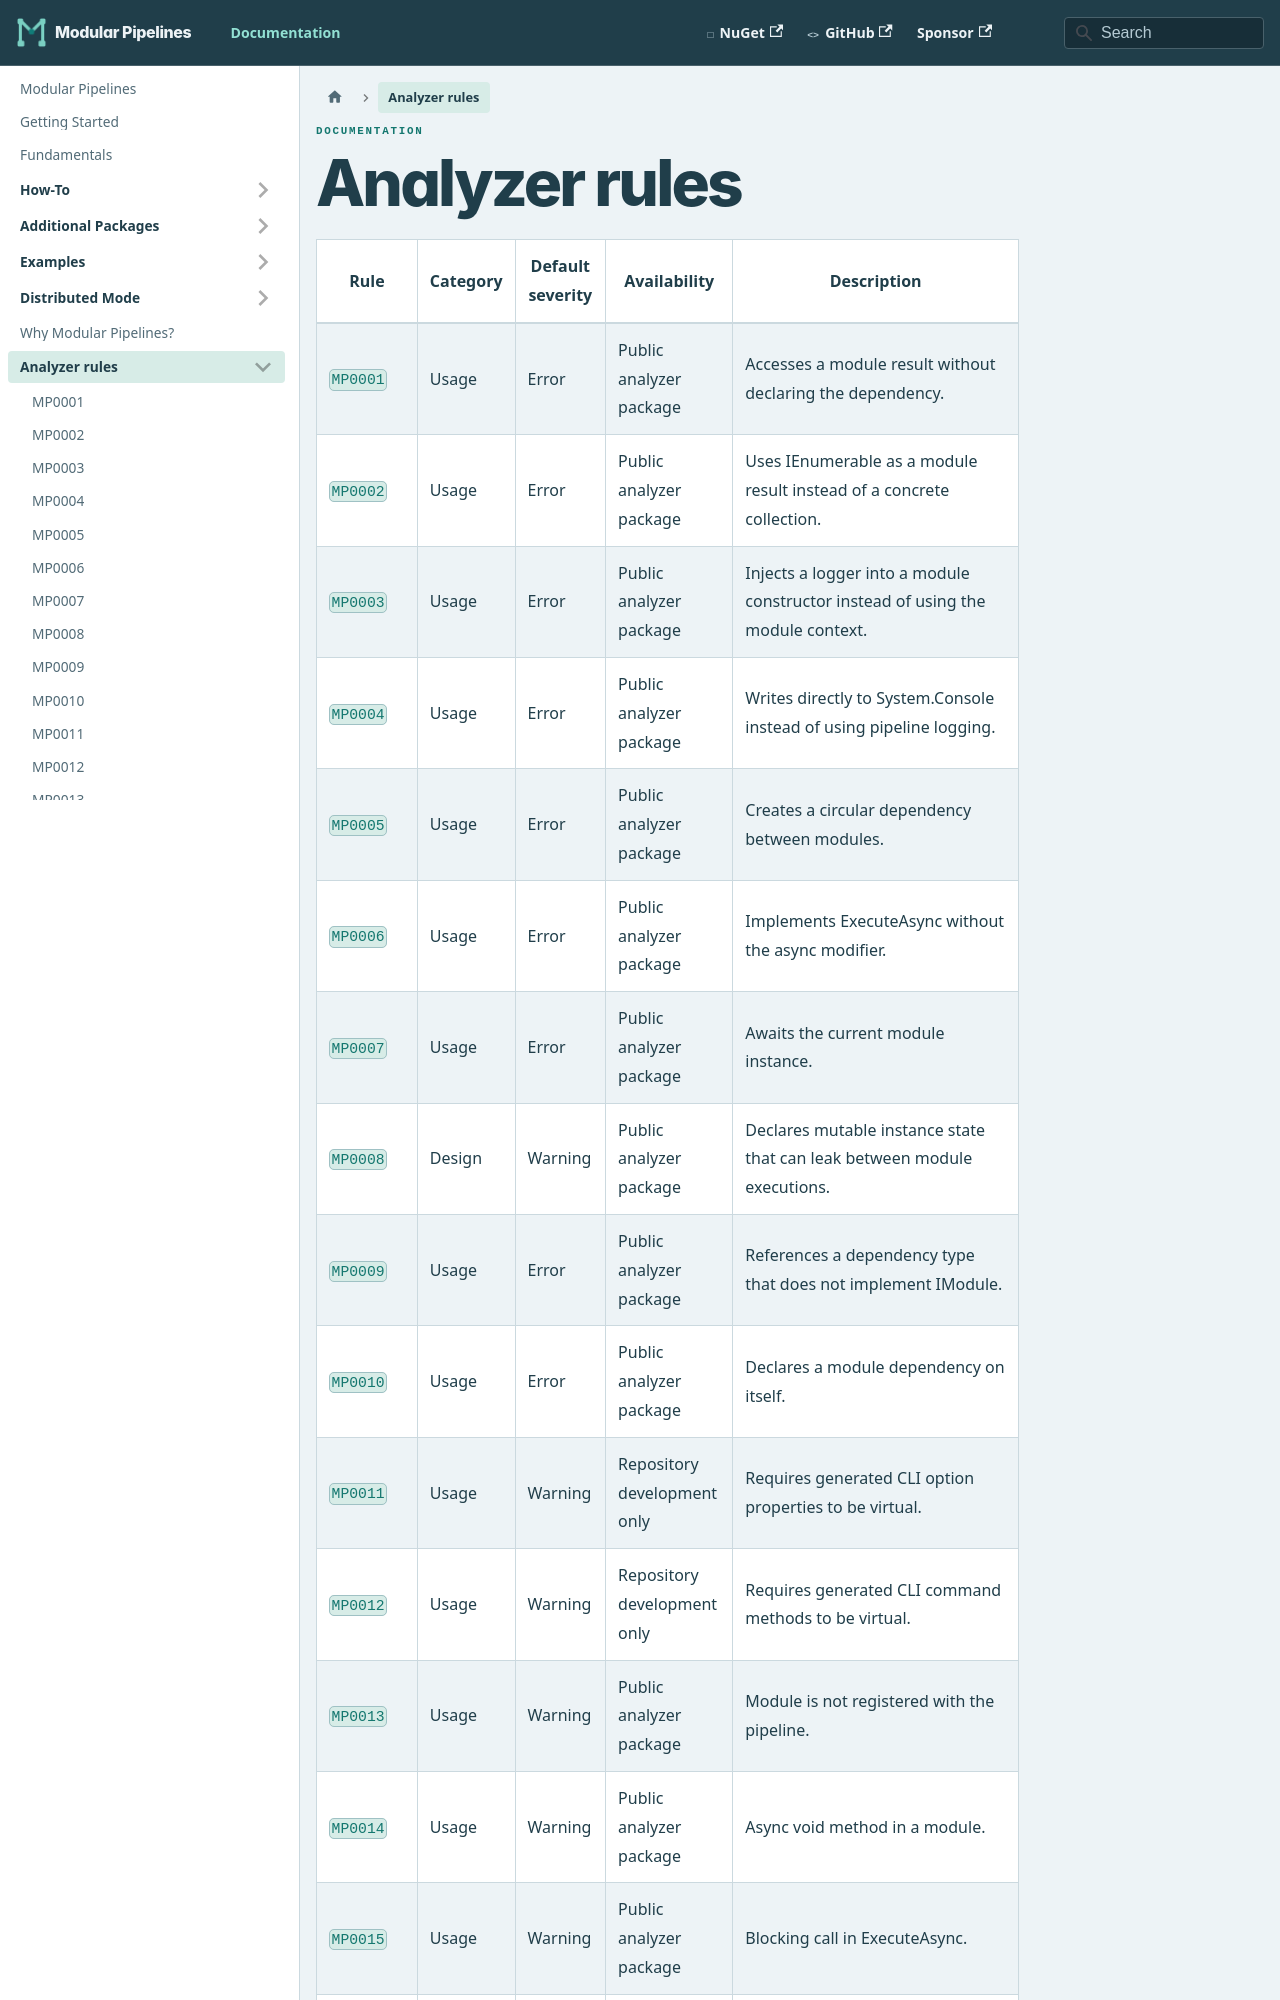

repository: thomhurst/ModularPipelines · page: docs/analyzers/index.html · generator: docusaurus

---
title: Analyzer rules
slug: /analyzers
sidebar_position: 1
---

<!-- Generated by scripts/generate-analyzer-docs.mjs from AnalyzerReleases.*.md. -->

# Analyzer rules

| Rule | Category | Default severity | Availability | Description |
|------|----------|------------------|--------------|-------------|
| [`MP0001`](./MP0001.md) | Usage | Error | Public analyzer package | Accesses a module result without declaring the dependency. |
| [`MP0002`](./MP0002.md) | Usage | Error | Public analyzer package | Uses IEnumerable as a module result instead of a concrete collection. |
| [`MP0003`](./MP0003.md) | Usage | Error | Public analyzer package | Injects a logger into a module constructor instead of using the module context. |
| [`MP0004`](./MP0004.md) | Usage | Error | Public analyzer package | Writes directly to System.Console instead of using pipeline logging. |
| [`MP0005`](./MP0005.md) | Usage | Error | Public analyzer package | Creates a circular dependency between modules. |
| [`MP0006`](./MP0006.md) | Usage | Error | Public analyzer package | Implements ExecuteAsync without the async modifier. |
| [`MP0007`](./MP0007.md) | Usage | Error | Public analyzer package | Awaits the current module instance. |
| [`MP0008`](./MP0008.md) | Design | Warning | Public analyzer package | Declares mutable instance state that can leak between module executions. |
| [`MP0009`](./MP0009.md) | Usage | Error | Public analyzer package | References a dependency type that does not implement IModule. |
| [`MP0010`](./MP0010.md) | Usage | Error | Public analyzer package | Declares a module dependency
